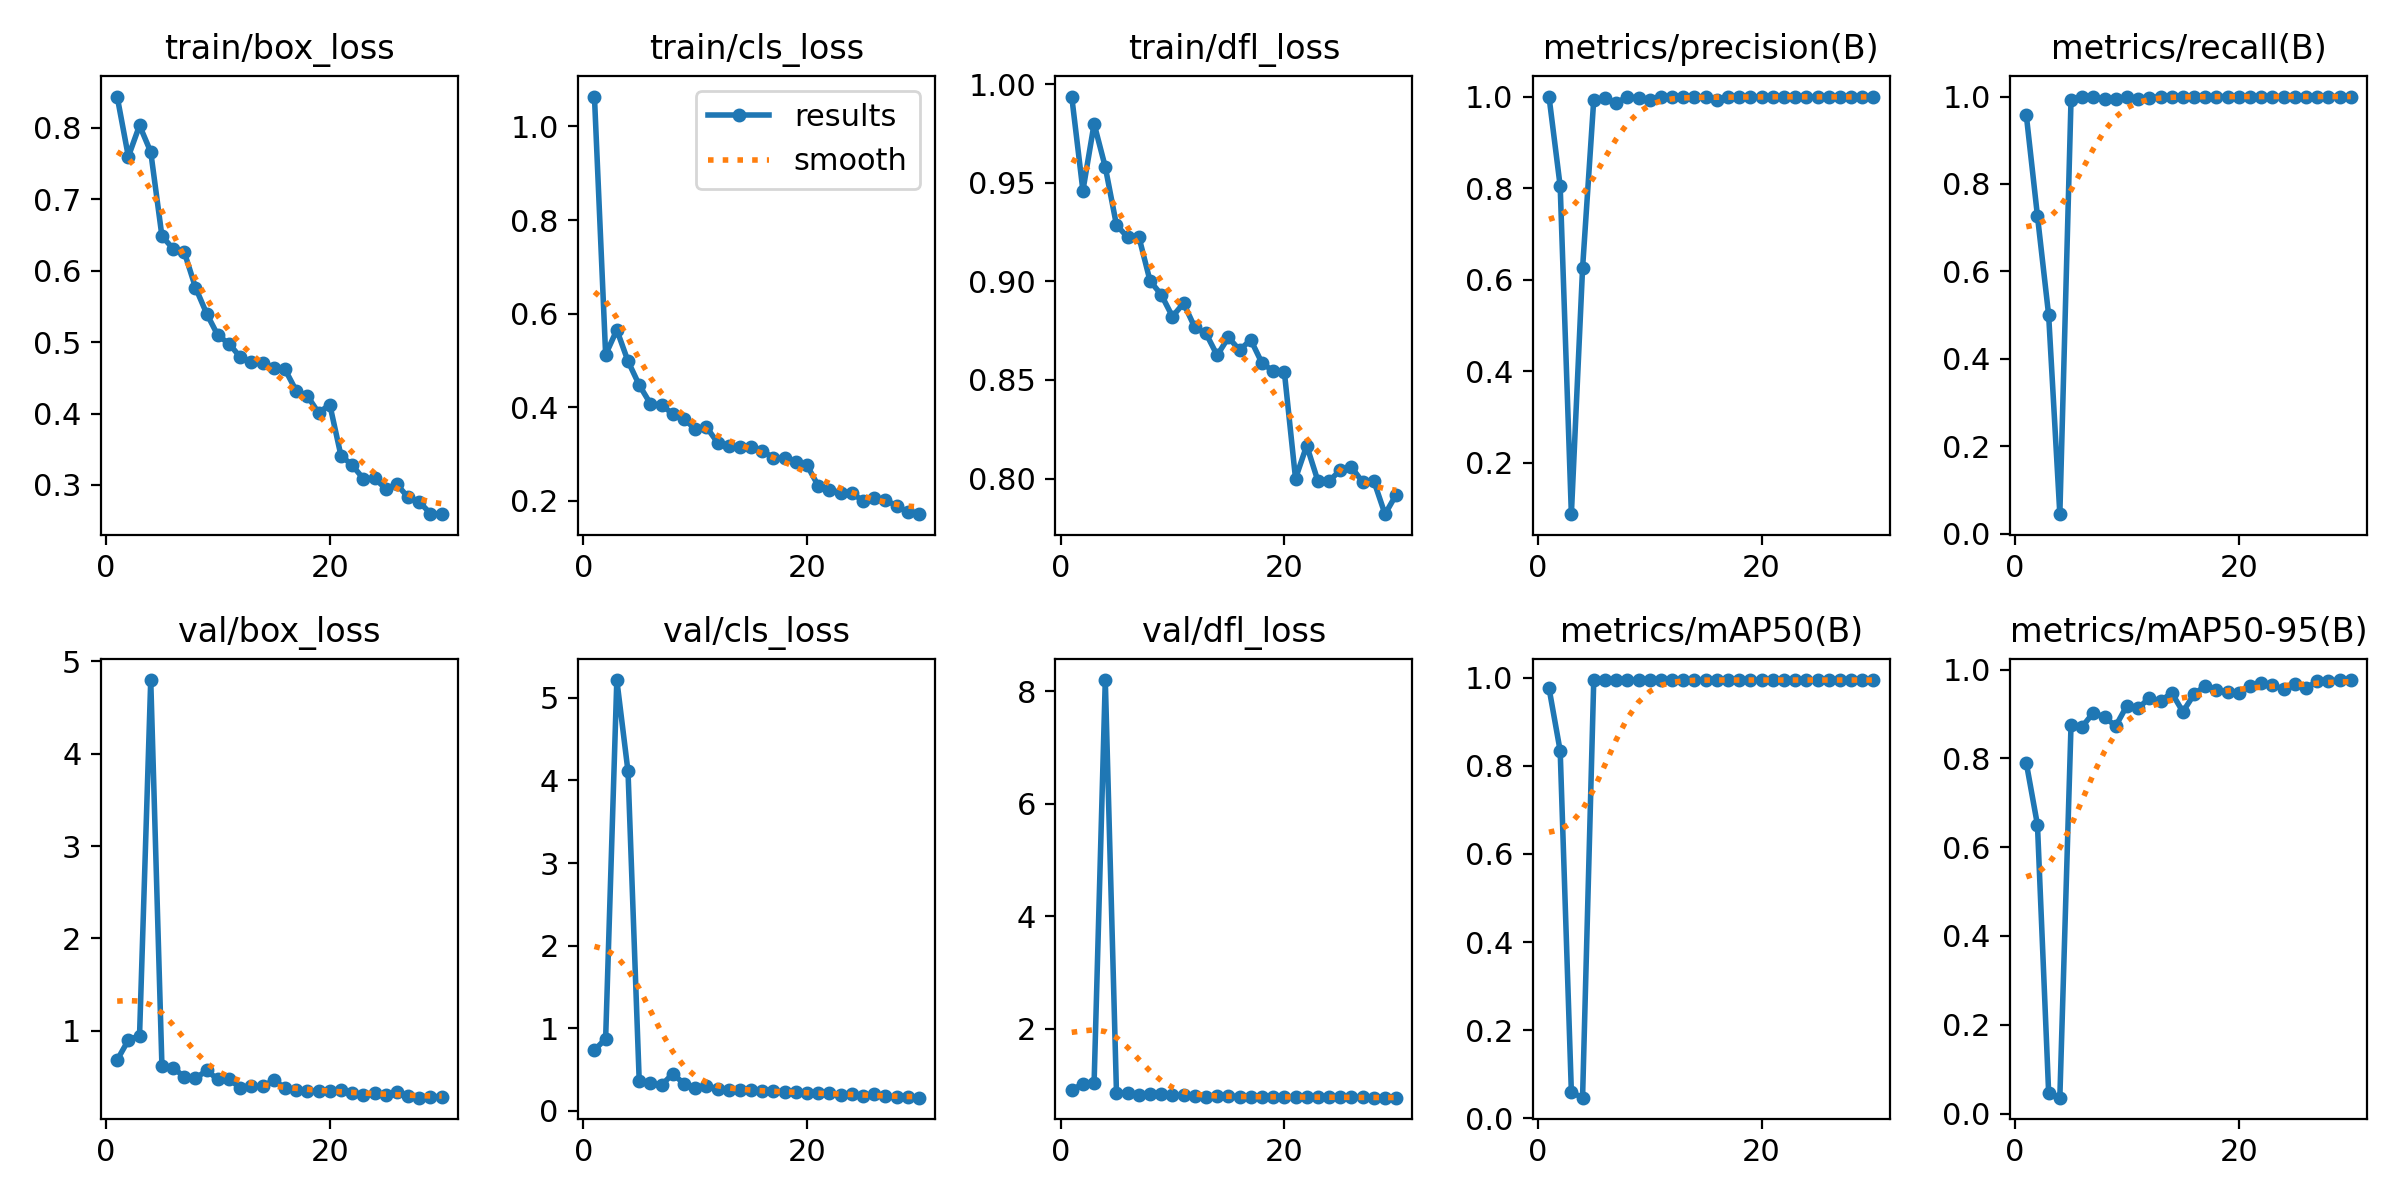

The file beside this chart, header and first rows:
epoch, time, train/box_loss, train/cls_loss, train/dfl_loss, metrics/precision(B), metrics/recall(B), metrics/mAP50(B), metrics/mAP50-95(B), val/box_loss, val/cls_loss, val/dfl_loss, lr/pg0, lr/pg1, lr/pg2
1, 31.29, 0.844, 1.064, 0.9937, 1, 0.9582, 0.977, 0.7901, 0.6815, 0.7342, 0.9212, 0.0006591, 0.0006591, 0.0006591
2, 60.05, 0.7598, 0.5124, 0.946, 0.8041, 0.7267, 0.834, 0.6501, 0.8977, 0.8726, 1.021, 0.001282, 0.001282, 0.001282
3, 88.58, 0.8036, 0.5651, 0.9799, 0.08746, 0.5, 0.05874, 0.04651, 0.9465, 5.216, 1.045, 0.001861, 0.001861, 0.001861
4, 116.9, 0.7664, 0.4983, 0.9579, 0.6247, 0.04453, 0.04645, 0.03567, 4.798, 4.109, 8.196, 0.001802, 0.001802, 0.001802
5, 145.3, 0.6485, 0.4476, 0.9285, 0.9933, 0.9931, 0.9949, 0.8753, 0.6163, 0.3644, 0.8701, 0.001736, 0.001736, 0.001736
6, 173.9, 0.6309, 0.4076, 0.9224, 0.9961, 1, 0.995, 0.8713, 0.5974, 0.3375, 0.8619, 0.00167, 0.00167, 0.00167
7, 202.2, 0.626, 0.4047, 0.9226, 0.9855, 1, 0.9949, 0.903, 0.499, 0.3107, 0.8319, 0.001604, 0.001604, 0.001604
8, 231.4, 0.5765, 0.3857, 0.9002, 1, 0.9933, 0.995, 0.8924, 0.4822, 0.449, 0.8403, 0.001538, 0.001538, 0.001538
9, 259.4, 0.5399, 0.3745, 0.8932, 0.9961, 0.9933, 0.995, 0.873, 0.5694, 0.3282, 0.8511, 0.001472, 0.001472, 0.001472
10, 287.7, 0.5094, 0.3538, 0.8822, 0.9933, 1, 0.995, 0.919, 0.4707, 0.2736, 0.8251, 0.001406, 0.001406, 0.001406
11, 316.2, 0.4979, 0.358, 0.8889, 1, 0.9933, 0.995, 0.9124, 0.4767, 0.3028, 0.8231, 0.00134, 0.00134, 0.00134
12, 344.6, 0.479, 0.3245, 0.8766, 1, 0.9973, 0.995, 0.9364, 0.3772, 0.2656, 0.804, 0.001274, 0.001274, 0.001274
13, 373.1, 0.4729, 0.3166, 0.8736, 0.9996, 1, 0.995, 0.9291, 0.395, 0.2485, 0.8005, 0.001208, 0.001208, 0.001208
14, 401.3, 0.4705, 0.3149, 0.8625, 0.9988, 1, 0.995, 0.9475, 0.3961, 0.252, 0.804, 0.001142, 0.001142, 0.001142
15, 429.8, 0.4633, 0.3142, 0.8716, 0.9995, 1, 0.995, 0.9049, 0.4623, 0.2478, 0.8115, 0.001076, 0.001076, 0.001076
16, 458.8, 0.4618, 0.3074, 0.8652, 0.9929, 1, 0.995, 0.9445, 0.3802, 0.2401, 0.7974, 0.00101, 0.00101, 0.00101
17, 487, 0.4319, 0.2912, 0.8703, 1, 0.9993, 0.995, 0.9635, 0.354, 0.2388, 0.7894, 0.000944, 0.000944, 0.000944
18, 515.4, 0.4247, 0.2918, 0.8586, 0.9997, 1, 0.995, 0.9536, 0.3431, 0.226, 0.793, 0.000878, 0.000878, 0.000878
19, 543.8, 0.401, 0.2826, 0.8545, 0.9995, 1, 0.995, 0.9504, 0.3449, 0.2236, 0.7973, 0.000812, 0.000812, 0.000812
20, 571.8, 0.4126, 0.2759, 0.8542, 0.9994, 1, 0.995, 0.9473, 0.3484, 0.2148, 0.7973, 0.000746, 0.000746, 0.000746
21, 600.4, 0.341, 0.2321, 0.8, 1, 0.9998, 0.995, 0.9633, 0.3518, 0.2129, 0.7918, 0.00068, 0.00068, 0.00068
22, 627.9, 0.3278, 0.2235, 0.8167, 1, 0.9997, 0.995, 0.9704, 0.3241, 0.2149, 0.7896, 0.000614, 0.000614, 0.000614
23, 655.7, 0.3088, 0.217, 0.7988, 0.9993, 1, 0.995, 0.9641, 0.2991, 0.1941, 0.7862, 0.000548, 0.000548, 0.000548
24, 684.2, 0.3093, 0.2165, 0.7987, 0.9994, 1, 0.995, 0.9567, 0.325, 0.2034, 0.7882, 0.000482, 0.000482, 0.000482
25, 712.1, 0.2949, 0.2, 0.8044, 0.9995, 1, 0.995, 0.9682, 0.3073, 0.1852, 0.7846, 0.000416, 0.000416, 0.000416
26, 740.6, 0.3008, 0.206, 0.8058, 0.9981, 1, 0.995, 0.9589, 0.3302, 0.1992, 0.7898, 0.00035, 0.00035, 0.00035
27, 768.1, 0.2827, 0.2017, 0.7982, 0.9992, 1, 0.995, 0.9732, 0.2946, 0.1747, 0.7856, 0.000284, 0.000284, 0.000284
28, 796.4, 0.2761, 0.1893, 0.7988, 0.9992, 1, 0.995, 0.9737, 0.2735, 0.1704, 0.7804, 0.000218, 0.000218, 0.000218
29, 824.9, 0.26, 0.1767, 0.782, 0.9994, 1, 0.995, 0.9764, 0.2853, 0.1618, 0.7803, 0.000152, 0.000152, 0.000152
30, 853.2, 0.2591, 0.1715, 0.7919, 0.9992, 1, 0.995, 0.976, 0.2838, 0.159, 0.7809, 8.6e-05, 8.6e-05, 8.6e-05
